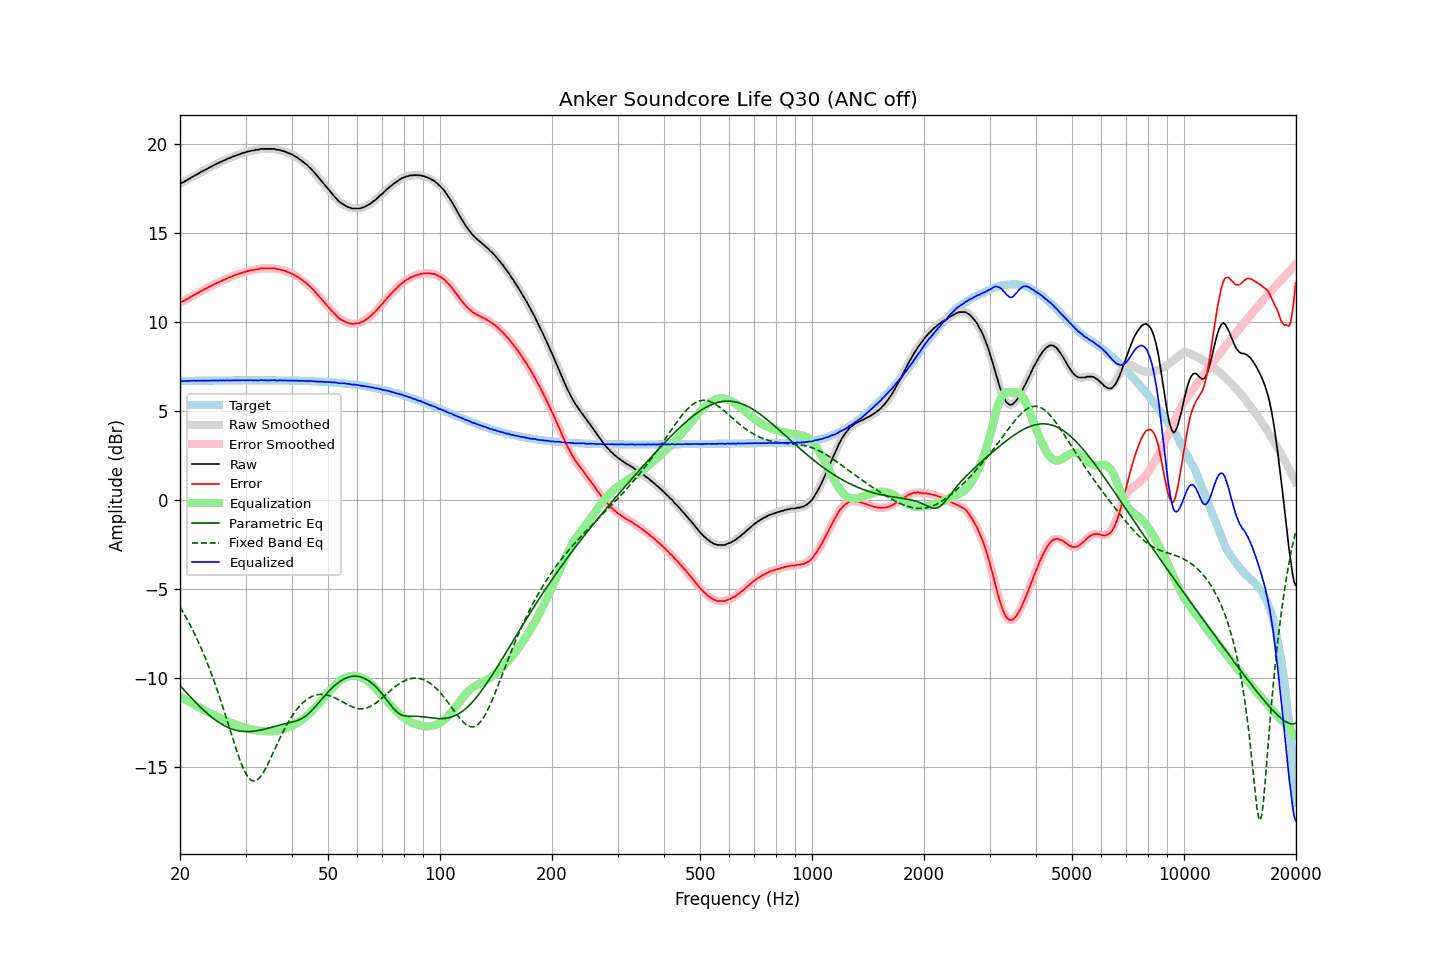

Source data for this figure (header and first rows):
frequency, raw, error, smoothed, error_smoothed, equalization, parametric_eq, fixed_band_eq, equalized_raw, equalized_smoothed, target
20.00, 17.78, 11.10, 17.78, 11.10, -11.09, -10.43, -6.03, 6.69, 6.69, 6.68
20.20, 17.81, 11.13, 17.81, 11.13, -11.13, -10.53, -6.18, 6.68, 6.68, 6.68
20.40, 17.84, 11.16, 17.85, 11.17, -11.18, -10.63, -6.33, 6.66, 6.67, 6.68
20.61, 17.90, 11.22, 17.90, 11.21, -11.22, -10.73, -6.49, 6.67, 6.67, 6.68
20.81, 17.95, 11.27, 17.95, 11.26, -11.27, -10.83, -6.65, 6.68, 6.68, 6.68
21.02, 18.00, 11.32, 18.00, 11.32, -11.32, -10.93, -6.81, 6.68, 6.68, 6.68
21.23, 18.05, 11.37, 18.05, 11.37, -11.37, -11.03, -6.98, 6.68, 6.69, 6.68
21.44, 18.11, 11.42, 18.11, 11.42, -11.42, -11.13, -7.16, 6.69, 6.69, 6.69
21.66, 18.16, 11.47, 18.16, 11.47, -11.47, -11.22, -7.33, 6.69, 6.69, 6.69
21.87, 18.21, 11.52, 18.21, 11.52, -11.52, -11.32, -7.52, 6.69, 6.69, 6.69
22.09, 18.25, 11.56, 18.26, 11.57, -11.57, -11.41, -7.71, 6.68, 6.69, 6.69
22.31, 18.31, 11.62, 18.31, 11.62, -11.62, -11.50, -7.90, 6.69, 6.69, 6.69
22.54, 18.36, 11.67, 18.36, 11.67, -11.67, -11.59, -8.10, 6.69, 6.69, 6.69
22.76, 18.42, 11.73, 18.42, 11.72, -11.72, -11.68, -8.30, 6.70, 6.69, 6.69
22.99, 18.46, 11.77, 18.47, 11.77, -11.77, -11.77, -8.51, 6.69, 6.70, 6.69
23.22, 18.52, 11.83, 18.51, 11.82, -11.82, -11.85, -8.73, 6.70, 6.70, 6.69
23.45, 18.56, 11.86, 18.56, 11.87, -11.87, -11.93, -8.95, 6.69, 6.70, 6.70
23.69, 18.61, 11.91, 18.61, 11.91, -11.91, -12.01, -9.17, 6.69, 6.70, 6.70
23.92, 18.66, 11.96, 18.66, 11.96, -11.96, -12.09, -9.41, 6.70, 6.70, 6.70
24.16, 18.70, 12.00, 18.70, 12.01, -12.01, -12.16, -9.64, 6.69, 6.70, 6.70
24.40, 18.75, 12.05, 18.75, 12.05, -12.05, -12.24, -9.89, 6.70, 6.70, 6.70
24.65, 18.80, 12.10, 18.80, 12.10, -12.10, -12.31, -10.14, 6.70, 6.70, 6.70
24.89, 18.84, 12.14, 18.84, 12.14, -12.14, -12.37, -10.39, 6.70, 6.70, 6.70
25.14, 18.89, 12.19, 18.89, 12.18, -12.18, -12.44, -10.65, 6.71, 6.70, 6.70
25.39, 18.92, 12.22, 18.93, 12.23, -12.23, -12.50, -10.92, 6.69, 6.70, 6.70
25.65, 18.98, 12.28, 18.97, 12.27, -12.27, -12.56, -11.19, 6.71, 6.70, 6.70
25.91, 19.01, 12.30, 19.01, 12.31, -12.31, -12.61, -11.47, 6.70, 6.70, 6.70
26.16, 19.06, 12.35, 19.06, 12.35, -12.35, -12.66, -11.75, 6.71, 6.71, 6.71
26.43, 19.09, 12.38, 19.10, 12.39, -12.39, -12.71, -12.03, 6.70, 6.71, 6.71
26.69, 19.14, 12.43, 19.14, 12.43, -12.43, -12.76, -12.32, 6.71, 6.71, 6.71
26.96, 19.18, 12.47, 19.17, 12.47, -12.47, -12.80, -12.61, 6.71, 6.71, 6.71
27.23, 19.21, 12.50, 19.21, 12.51, -12.51, -12.84, -12.90, 6.70, 6.71, 6.71
27.50, 19.25, 12.54, 19.25, 12.54, -12.54, -12.87, -13.19, 6.71, 6.71, 6.71
27.77, 19.29, 12.58, 19.29, 12.58, -12.58, -12.90, -13.47, 6.71, 6.71, 6.71
28.05, 19.32, 12.61, 19.32, 12.61, -12.61, -12.93, -13.76, 6.71, 6.71, 6.71
28.33, 19.36, 12.65, 19.36, 12.65, -12.65, -12.95, -14.03, 6.71, 6.71, 6.71
28.62, 19.39, 12.68, 19.39, 12.68, -12.68, -12.97, -14.30, 6.71, 6.71, 6.71
28.90, 19.42, 12.71, 19.42, 12.71, -12.71, -12.99, -14.55, 6.71, 6.71, 6.71
29.19, 19.45, 12.74, 19.45, 12.74, -12.74, -13.00, -14.79, 6.71, 6.71, 6.71
29.48, 19.49, 12.78, 19.48, 12.77, -12.77, -13.01, -15.01, 6.72, 6.71, 6.71
29.78, 19.51, 12.80, 19.51, 12.80, -12.80, -13.02, -15.21, 6.71, 6.71, 6.71
30.08, 19.53, 12.82, 19.54, 12.82, -12.82, -13.02, -15.38, 6.71, 6.71, 6.71
30.38, 19.57, 12.86, 19.56, 12.85, -12.85, -13.03, -15.53, 6.72, 6.71, 6.71
30.68, 19.58, 12.87, 19.59, 12.87, -12.87, -13.02, -15.65, 6.71, 6.72, 6.71
30.99, 19.61, 12.90, 19.61, 12.89, -12.89, -13.02, -15.73, 6.72, 6.72, 6.71
31.30, 19.63, 12.92, 19.62, 12.91, -12.91, -13.01, -15.78, 6.72, 6.71, 6.71
31.61, 19.63, 12.92, 19.64, 12.93, -12.93, -13.00, -15.80, 6.70, 6.71, 6.71
31.93, 19.67, 12.95, 19.65, 12.94, -12.95, -12.99, -15.79, 6.72, 6.71, 6.71
32.24, 19.67, 12.96, 19.67, 12.96, -12.96, -12.97, -15.74, 6.71, 6.71, 6.71
32.57, 19.68, 12.96, 19.69, 12.98, -12.98, -12.96, -15.67, 6.70, 6.72, 6.71
32.89, 19.72, 13.01, 19.71, 12.99, -12.99, -12.94, -15.57, 6.73, 6.72, 6.71
33.22, 19.72, 13.01, 19.72, 13.00, -13.00, -12.92, -15.44, 6.72, 6.72, 6.71
33.55, 19.72, 13.01, 19.72, 13.01, -13.00, -12.90, -15.30, 6.72, 6.72, 6.71
33.89, 19.72, 13.01, 19.72, 13.01, -13.01, -12.88, -15.14, 6.71, 6.71, 6.71
34.23, 19.72, 13.01, 19.72, 13.01, -13.01, -12.85, -14.97, 6.71, 6.71, 6.71
34.57, 19.72, 13.01, 19.72, 13.01, -13.01, -12.83, -14.79, 6.71, 6.71, 6.71
34.92, 19.72, 13.01, 19.72, 13.01, -13.01, -12.81, -14.60, 6.71, 6.71, 6.71
35.27, 19.72, 13.01, 19.72, 13.01, -13.01, -12.78, -14.40, 6.71, 6.72, 6.71
35.62, 19.72, 13.01, 19.72, 13.01, -13.00, -12.76, -14.21, 6.72, 6.72, 6.71
35.97, 19.72, 13.01, 19.70, 12.99, -12.99, -12.73, -14.01, 6.73, 6.71, 6.71
... 635 more rows
